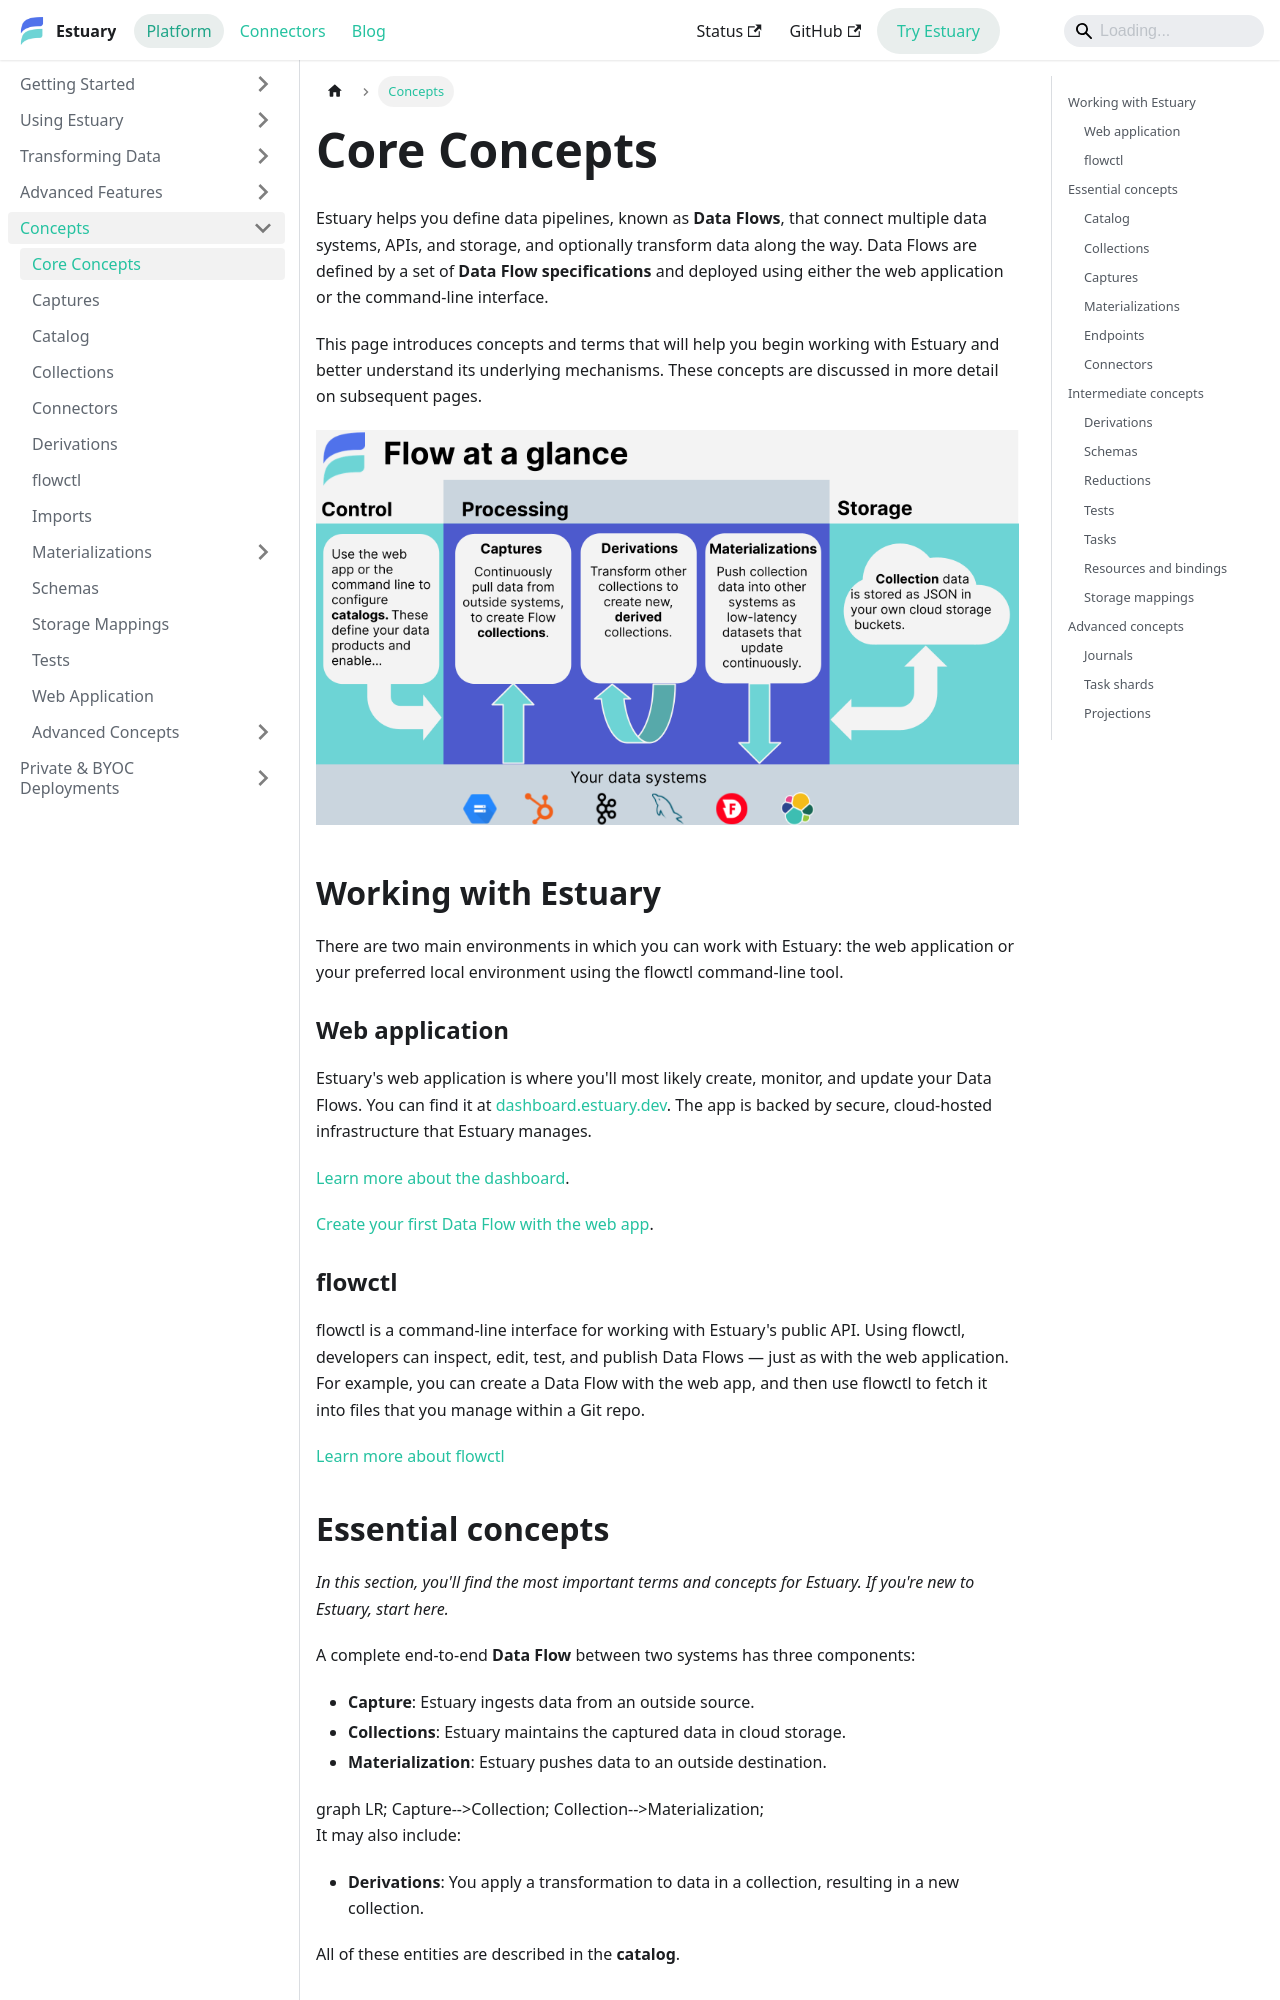

repository: estuary/flow · page: concepts/index.html · generator: docusaurus

---
sidebar_position: 0
description: Learn key Estuary concepts to build your Data Flows, including captures, collections, materializations, connectors, schemas, derivations, and catalogs.
pagination_next: concepts/captures
---

# Core Concepts

Estuary helps you define data pipelines, known as **Data Flows**, that connect multiple data systems, APIs, and storage, and optionally transform data along the way.
Data Flows are defined by a set of **Data Flow specifications** and deployed using either the web application or the command-line interface.

This page introduces concepts and terms that will help you begin working with Estuary and better understand its underlying mechanisms.
These concepts are discussed in more detail on subsequent pages.

![Estuary at a glance](./concept-images/at-a-glance.png)

## Working with Estuary

There are two main environments in which you can work with Estuary:
the web application or your preferred local environment using the flowctl command-line tool.

### Web application

Estuary's web application is where you'll most likely create, monitor, and update your Data Flows.
You can find it at [dashboard.estuary.dev](https://dashboard.estuary.dev).
The app is backed by secure, cloud-hosted infrastructure that Estuary manages.

[Learn more about the dashboard](web-app.md).

[Create your first Data Flow with the web app](../guides/create-dataflow.md).

### flowctl

flowctl is a command-line interface for working with Estuary's public API.
Using flowctl, developers can inspect, edit, test, and publish Data Flows — just as with the web application.
For example, you can create a Data Flow with the web app, and then use flowctl to fetch it into files that you manage within a Git repo.

[Learn more about flowctl](flowctl.md)

## Essential concepts

*In this section, you'll find the most important terms and concepts for Estuary. If you're new to Estuary, start here.*

A complete end-to-end **Data Flow** between two systems has three components:

* **Capture**: Estuary ingests data from an outside source.
* **Collections**: Estuary maintains the captured data in cloud storage.
* **Materialization**: Estuary pushes data to an outside destination.

import Mermaid from '@theme/Mermaid';

<Mermaid chart={`
	graph LR;
		Capture-->Collection;
        Collection-->Materialization;
`}/>

It may also include:

* **Derivations**: You apply a transformation to data in a collection, resulting in a new collection.

All of these entities are described in the **catalog**.
